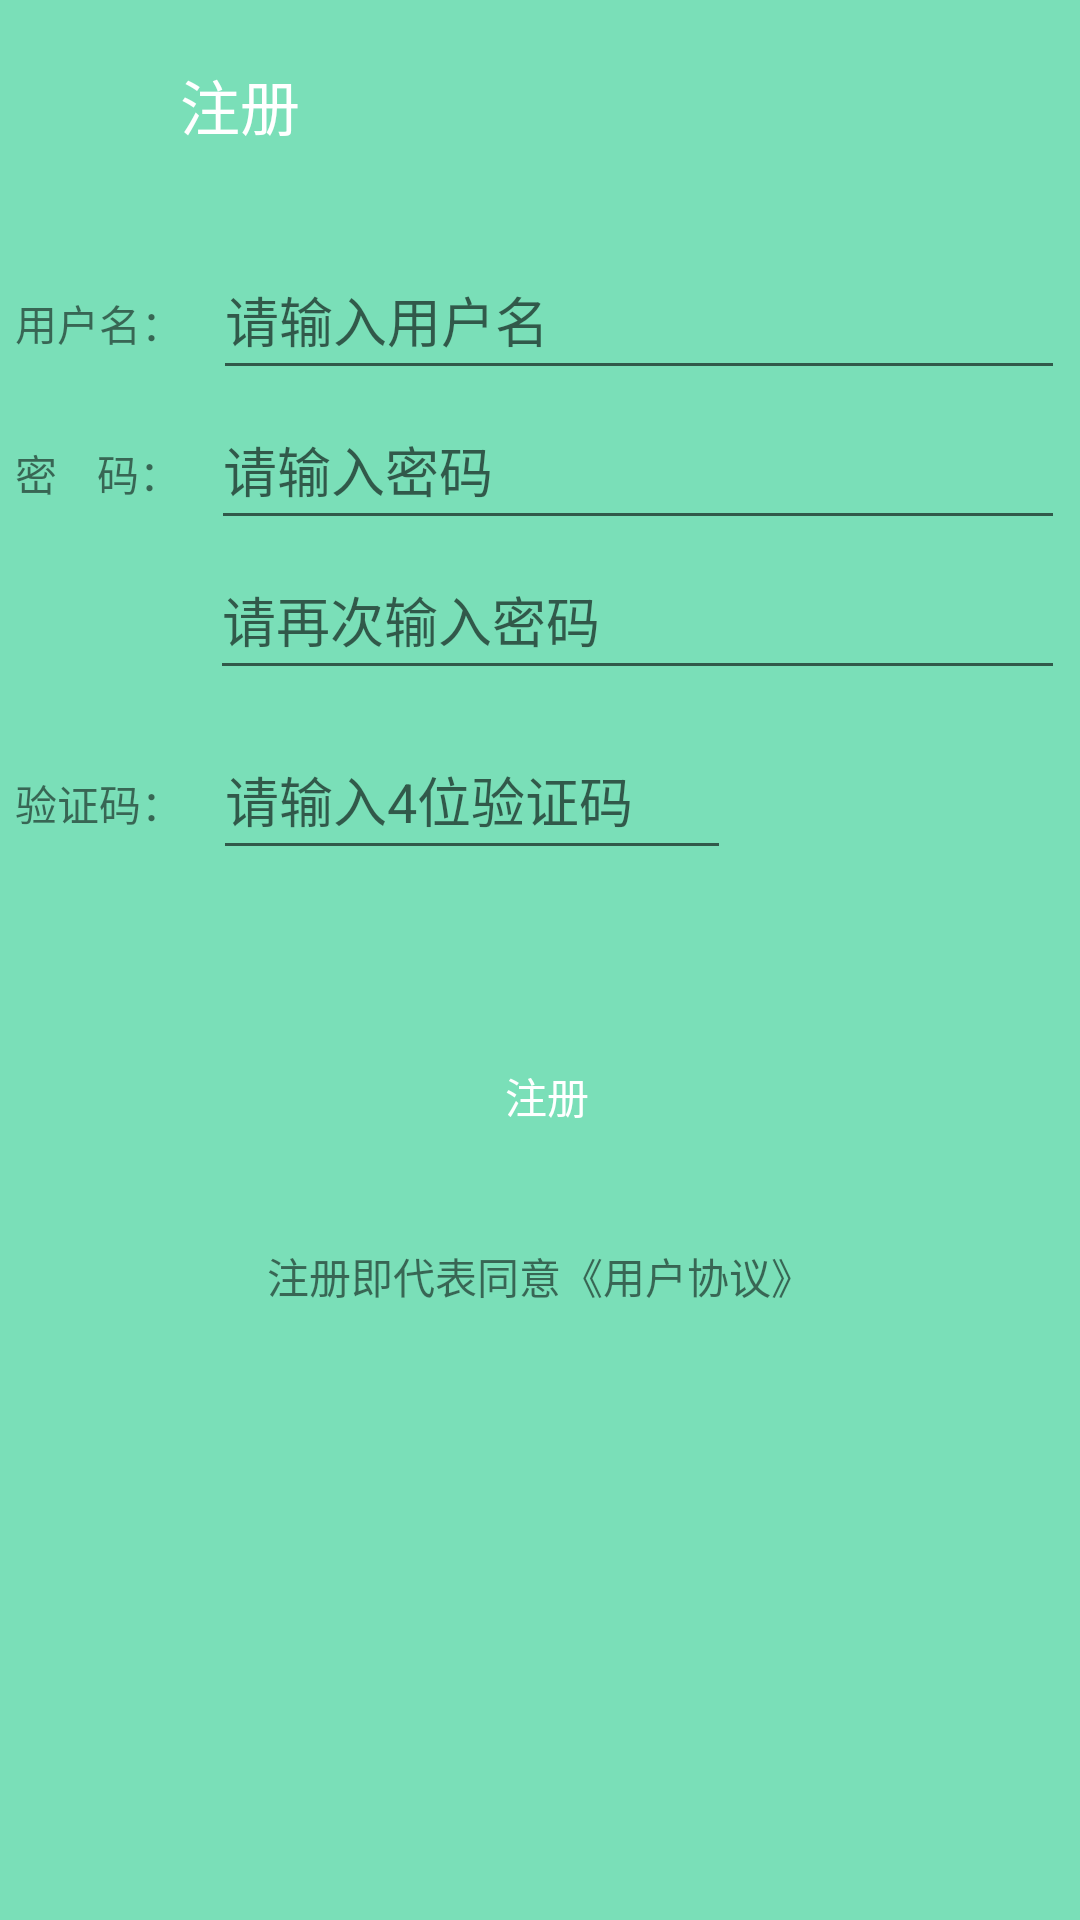

This screen was rendered from an Android layout file. Write that file and the resources it references.
<!-- AndroidManifest.xml: application theme AppTheme -->
<!-- res/layout/activity_register.xml -->
<?xml version="1.0" encoding="utf-8"?>
<RelativeLayout
    xmlns:android="http://schemas.android.com/apk/res/android"
    xmlns:app="http://schemas.android.com/apk/res-auto"
    xmlns:tools="http://schemas.android.com/tools"
    android:layout_width="match_parent"
    android:layout_height="match_parent"
    tools:context="com.example.updata.login.RegisterActivity"
    android:background="#7adfb8"
    >

    <RelativeLayout
        android:id="@+id/rl_registeractivity_top"
        android:layout_width="match_parent"
        android:layout_height="70dp"
        android:background="@color/color_minefragment_top"
        >
      <ImageView
          android:id="@+id/iv_registeractivity_back"
          android:layout_width="30dp"
          android:layout_height="30dp"
          android:background="@drawable/ic_left_back"
          android:layout_centerVertical="true"
          android:layout_marginLeft="10dp"
          android:clickable="true"
          android:onClick="onClick"
          />

       <TextView
           android:id="@+id/tv_registeractivity_register"
           android:layout_width="wrap_content"
           android:layout_height="wrap_content"
           android:text="注册"
           android:textColor="#fff"
           android:textSize="20dp"
           android:layout_toRightOf="@+id/iv_registeractivity_back"
           android:layout_centerVertical="true"
           android:layout_marginLeft="20dp"
           />
    </RelativeLayout>

    <LinearLayout
        android:id="@+id/ll_registeractivity_body"
        android:layout_width="match_parent"
        android:layout_height="wrap_content"
        android:orientation="vertical"
        android:layout_below="@+id/rl_registeractivity_top"
        android:layout_marginTop="10dp"
        android:layout_marginLeft="5dp"
        android:layout_marginRight="5dp"
        >

        <LinearLayout
            android:layout_width="match_parent"
            android:layout_height="wrap_content"
            android:orientation="horizontal">
            <TextView
                android:id="@+id/tv_registeractivity_username"
                android:layout_width="wrap_content"
                android:layout_height="wrap_content"
                android:text="用户名："/>
            <EditText
                android:id="@+id/et_registeractivity_username"
                android:layout_width="match_parent"
                android:layout_height="50dp"
                android:hint="请输入用户名"
                android:gravity="center_vertical"
                android:layout_marginLeft="10dp"
                />
        </LinearLayout>

    <LinearLayout
        android:layout_width="match_parent"
        android:layout_height="wrap_content"
        android:orientation="horizontal">
        <TextView
            android:id="@+id/tv_registeractivity_password1"
            android:layout_width="wrap_content"
            android:layout_height="wrap_content"
            android:text="密    码："/>
        <EditText
            android:id="@+id/et_registeractivity_password1"
            android:layout_width="match_parent"
            android:layout_height="50dp"
            android:gravity="center_vertical"
            android:layout_marginLeft="10dp"
            android:inputType="textPassword"
            android:hint="请输入密码" />
    </LinearLayout>

    <LinearLayout
        android:layout_width="match_parent"
        android:layout_height="wrap_content"
        android:orientation="horizontal">

        <EditText
            android:id="@+id/et_registeractivity_password2"
            android:layout_width="match_parent"
            android:layout_height="50dp"
            android:hint="请再次输入密码"
            android:gravity="center_vertical"
            android:layout_marginLeft="65dp"
            android:inputType="textPassword"
            />
    </LinearLayout>

        <LinearLayout
            android:layout_width="match_parent"
            android:layout_height="wrap_content"
            android:layout_marginRight="15dp"
            android:layout_marginTop="10dp"
            android:orientation="horizontal" >
            
            <LinearLayout
                android:layout_width="match_parent"
                android:layout_height="wrap_content"
                android:orientation="horizontal">
                <TextView
                    android:id="@+id/tv_registeractivity_phoneCodes"
                    android:layout_width="wrap_content"
                    android:layout_height="wrap_content"
                    android:text="验证码："/>
                <EditText
                    android:id="@+id/et_registeractivity_phoneCodes"
                    android:layout_width="0dp"
                    android:layout_weight="3"
                    android:layout_height="50dp"
                    android:layout_marginLeft="10dp"
                    android:layout_marginRight="10dp"
                    android:hint="请输入4位验证码" />

                <ImageView
                    android:id="@+id/iv_registeractivity_showCode"
                    android:layout_width="0dp"
                    android:layout_height="70dp"
                    android:layout_weight="1.5"
                    android:clickable="true"
                    android:onClick="onClick"
                    android:layout_marginTop="-10dp"
                />
            </LinearLayout>
        </LinearLayout>
        
        <Button
            android:id="@+id/bt_registeractivity_register"
            android:layout_width="match_parent"
            android:layout_height="50dp"
            android:layout_marginLeft="5dp"
            android:background="@drawable/selector_loginactivity_button"
            android:textColor="#fff"
            android:text="注册"
            android:onClick="onClick"
            android:layout_marginTop="40dp"
            />

        <RelativeLayout
            android:layout_width="match_parent"
            android:layout_height="50dp"
            android:id="@+id/rl_registeractivity_bottom"
            android:layout_marginTop="10dp"
            >
            <TextView
                android:layout_centerInParent="true"
                android:text="注册即代表同意《用户协议》"
                android:layout_width="wrap_content"
                android:layout_height="wrap_content"/>
        </RelativeLayout>

    </LinearLayout>

</RelativeLayout>
<!-- resources referenced by this layout -->
<resources>
  <color name="color_minefragment_top">#7adfb8</color>
  <style name="AppTheme" parent="Theme.AppCompat.Light.NoActionBar">
          
          <item name="colorPrimary">@color/colorPrimary</item>
          <item name="colorPrimaryDark">@color/color_d</item>
          <item name="android:windowTranslucentStatus">false</item>
          <item name="android:windowIsTranslucent">true</item>
          <item name="colorAccent">@color/colorAccent</item>
      </style>
  <color name="colorPrimary">#008577</color>
  <color name="color_d">#7adfb8</color>
  <color name="colorAccent">#CDC9C9</color>
</resources>
